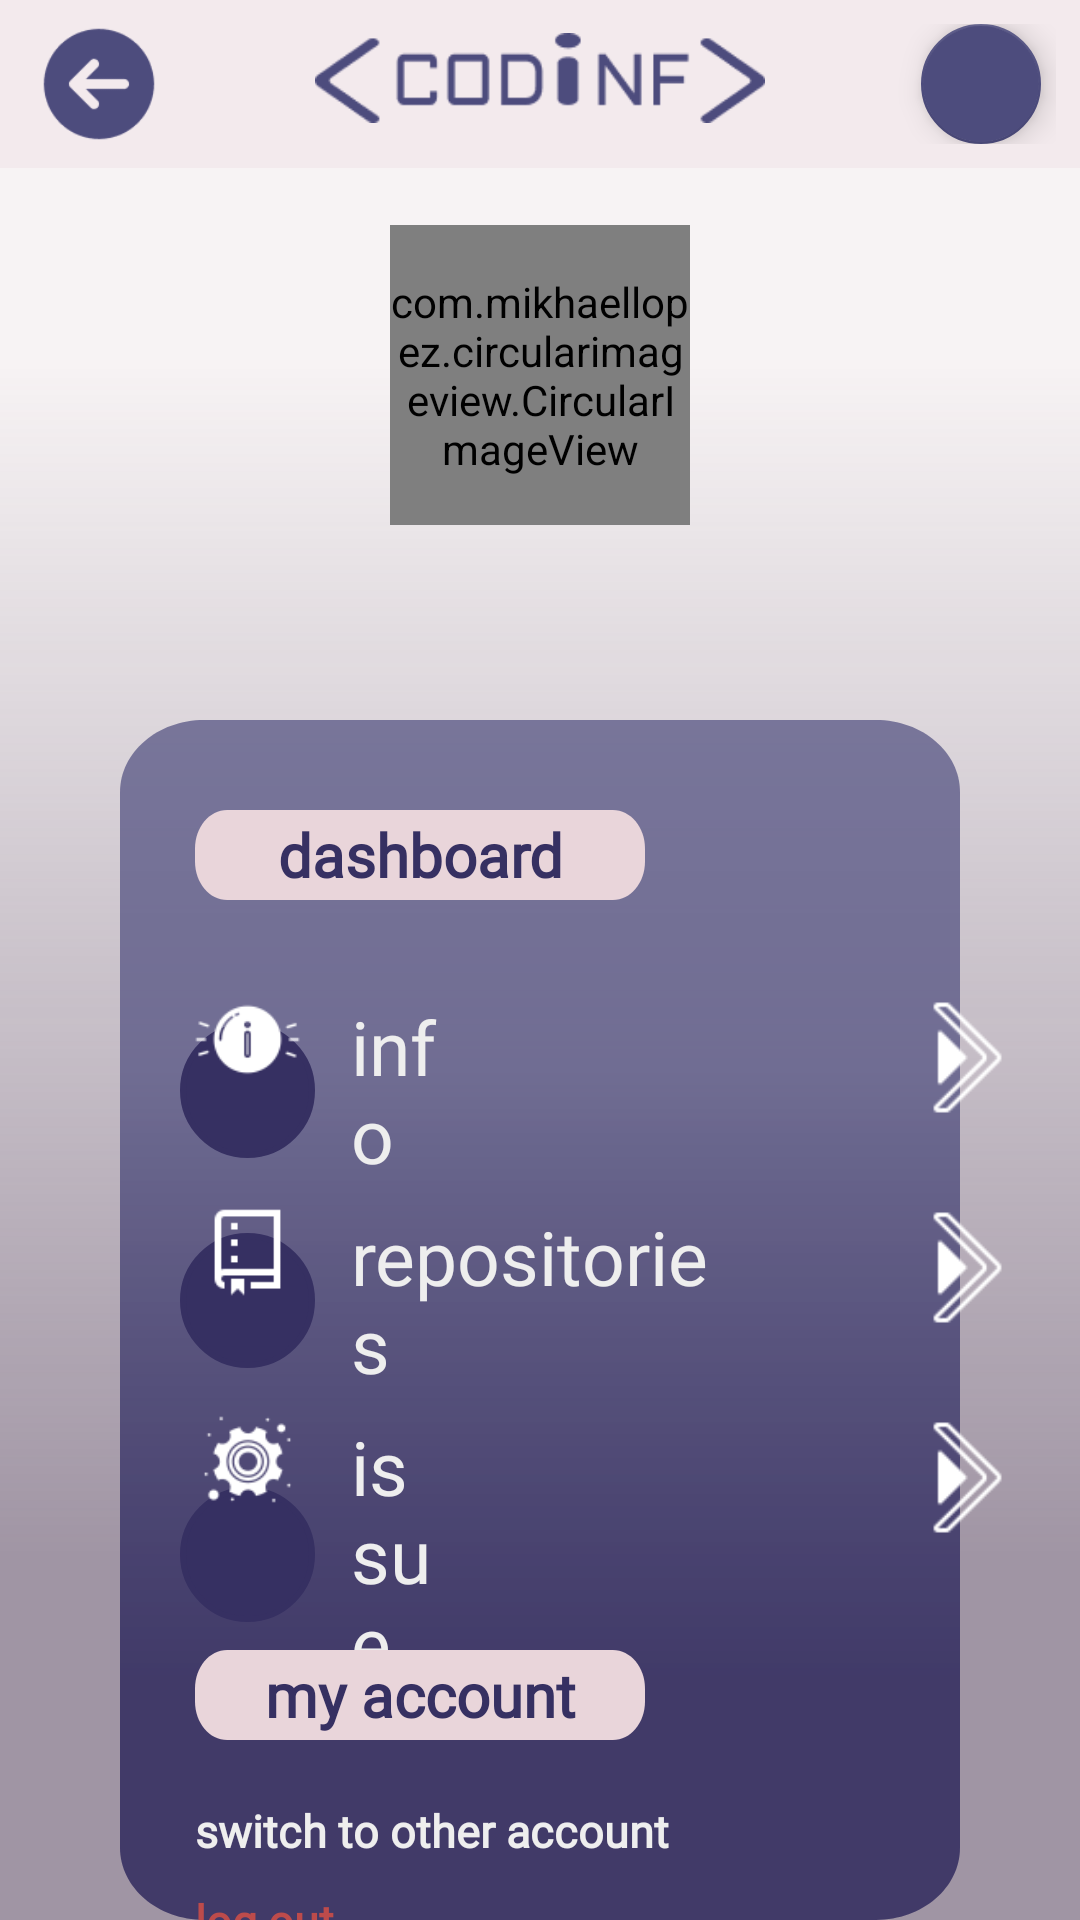

Android layout source for this screen:
<!-- AndroidManifest.xml: application theme MainTheme -->
<!-- res/layout/activity_third.xml -->
<?xml version="1.0" encoding="utf-8"?>
<RelativeLayout xmlns:android="http://schemas.android.com/apk/res/android"
    xmlns:tools="http://schemas.android.com/tools"
    xmlns:app="http://schemas.android.com/apk/res-auto"
    android:layout_width="match_parent"
    android:layout_height="match_parent"
    android:background="@drawable/design1"
    tools:context=".ThirdActivity">


    <include
        layout="@layout/main_toolbar"/>

    <com.mikhaellopez.circularimageview.CircularImageView
        android:id="@+id/profile"
        android:layout_width="100dp"
        android:layout_height="100dp"
        android:layout_gravity="center"
        android:layout_centerHorizontal="true"
        android:layout_marginRight="20dp"
        android:layout_marginTop="75dp"
        app:civ_border_color="#BD4B4B"
        app:civ_border_width="0dp"/>


    <TextView
        android:id="@+id/user"
        android:layout_width="wrap_content"
        android:layout_height="wrap_content"
        android:layout_centerHorizontal="true"
        android:layout_gravity="center"
        android:layout_marginTop="185dp"
        android:fontFamily="@font/allerta_stencil"
        android:textColor="#BD4B4B"
        android:textSize="25sp"
        android:textStyle="bold" />



    <include
        layout="@layout/dashboard"/>


    <View
        android:id="@+id/info"
        android:layout_width="45dp"
        android:layout_height="45dp"
        android:layout_marginTop="330dp"
        android:layout_marginLeft="300dp"
        android:background="@drawable/forward_icon"
        android:clickable="true"
        android:focusable="true"
        android:foreground="?attr/selectableItemBackgroundBorderless"
        android:onClick="ClickInfo" />

    <View
        android:id="@+id/findRepo"
        android:layout_width="45dp"
        android:layout_height="45dp"
        android:layout_marginTop="400dp"
        android:layout_marginLeft="300dp"
        android:background="@drawable/forward_icon"
        android:clickable="true"
        android:focusable="true"
        android:foreground="?attr/selectableItemBackgroundBorderless"
        android:onClick="ClickRepositories"/>

    <View
        android:id="@+id/getIssue"
        android:layout_width="45dp"
        android:layout_height="45dp"
        android:layout_marginTop="470dp"
        android:layout_marginLeft="300dp"
        android:background="@drawable/forward_icon"
        android:clickable="true"
        android:focusable="true"
        android:foreground="?attr/selectableItemBackgroundBorderless"
        android:onClick="ClickIssue"/>

    <View
        android:layout_width="35dp"
        android:layout_height="35dp"
        android:layout_marginTop="329dp"
        android:layout_marginLeft="65dp"
        android:background="@drawable/info_icon"
        android:clickable="true"
        android:focusable="true"
        android:foreground="?attr/selectableItemBackgroundBorderless"/>

    <View
        android:layout_width="35dp"
        android:layout_height="35dp"
        android:layout_marginTop="400dp"
        android:layout_marginLeft="65dp"
        android:background="@drawable/rep_icon"
        android:clickable="true"
        android:focusable="true"
        android:foreground="?attr/selectableItemBackgroundBorderless"/>

    <View
        android:layout_width="35dp"
        android:layout_height="35dp"
        android:layout_marginTop="469dp"
        android:layout_marginLeft="65dp"
        android:background="@drawable/issue_icon"
        android:clickable="true"
        android:focusable="true"
        android:foreground="?attr/selectableItemBackgroundBorderless"/>


</RelativeLayout>
<!-- res/layout/main_toolbar.xml (included above) -->
<?xml version="1.0" encoding="utf-8"?>
<RelativeLayout xmlns:android="http://schemas.android.com/apk/res/android"
    xmlns:app="http://schemas.android.com/apk/res-auto"
    xmlns:aapt="http://schemas.android.com/aapt"
    android:id="@+id/toolbar1"
    android:gravity="center_vertical"
    android:orientation="horizontal"
    android:background="#4DE9D5DA"
    android:padding="8dp"
    android:layout_width="match_parent"
    android:layout_height="wrap_content">



    <View
        android:id="@+id/back_button"
        android:layout_width="40dp"
        android:layout_height="40dp"
        android:layout_marginLeft="5dp"
        android:background="@drawable/back_icon"
        android:clickable="true"
        android:focusable="true"
        android:foreground="?attr/selectableItemBackgroundBorderless"
        android:onClick="ClickBack" />

    <ImageView
        android:layout_width="150dp"
        android:layout_height="30dp"
        android:layout_marginTop="3dp"
        android:layout_centerHorizontal="true"
        android:background="@drawable/codinf2"/>

    <com.google.android.material.floatingactionbutton.FloatingActionButton
        android:id="@+id/fab"
        android:layout_width="40dp"
        android:layout_height="40dp"
        android:layout_alignParentEnd="true"
        android:layout_alignParentRight="true"
        android:layout_gravity="bottom|end"
        android:layout_marginRight="5dp"
        android:backgroundTint="#4D4C7D"
        android:scaleType="fitCenter"
        app:fabSize="mini"
        app:maxImageSize="25dp"
        android:src="@drawable/git1"
        android:onClick="ClickLogOut"/>

</RelativeLayout>
<!-- res/layout/dashboard.xml (included above) -->
<?xml version="1.0" encoding="utf-8"?>
<RelativeLayout
    xmlns:android="http://schemas.android.com/apk/res/android"
    android:layout_width="match_parent"
    android:layout_height="match_parent"
    android:orientation="vertical">


    <View
        android:id="@+id/rectangle_3"
        android:layout_width="wrap_content"
        android:layout_height="450dp"
        android:layout_marginLeft="40dp"
        android:layout_marginTop="240dp"
        android:layout_marginRight="40dp"
        android:background="@drawable/design2" />

    <TextView
        android:layout_width="150dp"
        android:layout_height="30dp"
        android:layout_marginTop="270dp"
        android:layout_marginLeft="65dp"
        android:gravity="center"
        android:text="dashboard"
        android:background="@drawable/design3"
        android:fontFamily="@font/carrois_gothic_sc"
        android:textColor="#363062"
        android:textStyle="bold"
        android:textSize="20sp"/>


    <LinearLayout
        android:layout_width="match_parent"
        android:layout_height="wrap_content"
        android:orientation="horizontal"
        android:gravity="center_vertical"
        android:layout_marginTop="320dp">


        <RelativeLayout
            android:layout_width="45dp"
            android:layout_height="45dp"
            android:layout_marginLeft="60dp"
            android:background="@drawable/design4"
            />

        <TextView
            android:layout_width="0dp"
            android:layout_height="wrap_content"
            android:layout_weight="1"
            android:text="info"
            android:foreground="?attr/selectableItemBackgroundBorderless"
            android:fontFamily="@font/carrois_gothic_sc"
            android:padding="12dp"
            android:layout_marginRight="200dp"
            android:textSize="25sp"
            android:textColor="#EEEEEE"/>



    </LinearLayout>

    <LinearLayout
        android:layout_width="match_parent"
        android:layout_height="wrap_content"
        android:orientation="horizontal"
        android:layout_marginTop="390dp"
        android:gravity="center_vertical">

        <RelativeLayout
            android:layout_width="45dp"
            android:layout_height="45dp"
            android:layout_marginLeft="60dp"
            android:background="@drawable/design4"
            />


        <TextView
            android:layout_width="0dp"
            android:layout_height="wrap_content"
            android:layout_weight="1"
            android:text="repositories"
            android:foreground="?attr/selectableItemBackgroundBorderless"
            android:fontFamily="@font/carrois_gothic_sc"
            android:padding="12dp"
            android:layout_marginRight="110dp"
            android:textSize="25sp"
            android:textColor="#EEEEEE" />

    </LinearLayout>

    <LinearLayout
        android:layout_width="match_parent"
        android:layout_height="wrap_content"
        android:orientation="horizontal"
        android:layout_marginTop="460dp"
        android:gravity="center_vertical">

        <RelativeLayout
            android:layout_width="45dp"
            android:layout_height="45dp"
            android:layout_marginLeft="60dp"
            android:background="@drawable/design4"
            />

        <TextView
            android:layout_width="0dp"
            android:layout_height="wrap_content"
            android:layout_weight="1"
            android:text="issue"
            android:foreground="?attr/selectableItemBackgroundBorderless"
            android:fontFamily="@font/carrois_gothic_sc"
            android:padding="12dp"
            android:layout_marginRight="200dp"
            android:textSize="25sp"
            android:textColor="#EEEEEE"/>

    </LinearLayout>

    <TextView
        android:layout_width="150dp"
        android:layout_height="30dp"
        android:layout_marginTop="550dp"
        android:layout_marginLeft="65dp"
        android:gravity="center"
        android:text="my account"
        android:background="@drawable/design3"
        android:fontFamily="@font/carrois_gothic_sc"
        android:textColor="#363062"
        android:textStyle="bold"
        android:textSize="20sp"/>

    <TextView
        android:layout_width="wrap_content"
        android:layout_height="wrap_content"
        android:layout_marginTop="600dp"
        android:layout_marginLeft="65dp"
        android:text="switch to other account"
        android:onClick="ClickSwitch"
        android:foreground="?attr/selectableItemBackgroundBorderless"
        android:textColor="#EEEEEE"
        android:fontFamily="@font/carrois_gothic_sc"
        android:textStyle="bold"
        android:textSize="15sp"/>

    <TextView
        android:layout_width="wrap_content"
        android:layout_height="wrap_content"
        android:layout_marginLeft="65dp"
        android:layout_marginTop="630dp"
        android:fontFamily="@font/carrois_gothic_sc"
        android:foreground="?attr/selectableItemBackgroundBorderless"
        android:onClick="ClickLogOut"
        android:text="log out"
        android:textColor="#BD4B4B"
        android:textSize="15sp"
        android:textStyle="bold" />

</RelativeLayout>
<!-- resources referenced by this layout -->
<resources>
  <!-- drawable design1 (drawable) -->
  <?xml version="1.0" encoding="utf-8"?>
  <vector
      xmlns:android="http://schemas.android.com/apk/res/android"
      xmlns:aapt="http://schemas.android.com/aapt"
      android:width="373dp"
      android:height="602dp"
      android:viewportWidth="373"
      android:viewportHeight="602"
      >
  
      <group>
  
          <clip-path
              android:pathData="M0 0H373V602H0V0Z"
              />
  
          <group
              android:translateX="1"
              android:translateY="0"
              android:pivotX="186.5"
              android:pivotY="301"
              android:scaleX="2"
              android:scaleY="2"
              android:rotation="90"
              >
  
              <path
                  android:pathData="M0 0V602H373V0"
                  >
  
                  <aapt:attr name="android:fillColor">
  
                      <gradient
                          android:type="linear"
                          android:startX="93.25"
                          android:startY="301"
                          android:endX="279.75"
                          android:endY="301"
                          >
  
                          <item
                              android:color="#33E9D5DA"
                              android:offset="0"
                              />
  
                          <item
                              android:color="#BF827387"
                              android:offset="1"
                              />
  
                      </gradient>
  
                  </aapt:attr>
  
              </path>
  
          </group>
  
      </group>
  
  </vector>
  <!-- drawable design3 (drawable) -->
  <?xml version="1.0" encoding="utf-8"?>
  <vector
      xmlns:android="http://schemas.android.com/apk/res/android"
      xmlns:aapt="http://schemas.android.com/aapt"
      android:width="210dp"
      android:height="35dp"
      android:viewportWidth="210"
      android:viewportHeight="35"
      >
  
      <group>
  
          <clip-path
              android:pathData="M15 0H195C203.284 0 210 6.71573 210 15V20C210 28.2843 203.284 35 195 35H15C6.71573 35 0 28.2843 0 20V15C0 6.71573 6.71573 0 15 0Z"
              />
  
          <path
              android:pathData="M0 0V35H210V0"
              android:fillColor="#E9D5DA"
              />
  
      </group>
  
  </vector>
  <!-- drawable design4 (drawable) -->
  <?xml version="1.0" encoding="utf-8"?>
  <shape xmlns:tools="http://schemas.android.com/tools"
      xmlns:android="http://schemas.android.com/apk/res/android"
      android:shape="oval">
  
      <corners android:radius="5dp"/>
      <stroke android:width="2dp"
          android:color="#363062"/>
      <size android:width="150dp" android:height="150dp"/>
      <solid android:color="#363062"/>
  </shape>
  <style name="MainTheme" parent="Theme.AppCompat.Light.NoActionBar">
          
          <item name="colorPrimary">#BD4B4B</item>
          <item name="colorPrimaryVariant">#4D4C7D</item>
          
          <item name="colorSecondary">#4D4C7D</item>
          <item name="colorSecondaryVariant">#4D4C7D</item>
          <item name="colorOnSecondary">#363062</item>
          
          <item name="android:statusBarColor" tools:targetApi="l">?attr/colorPrimaryVariant</item>
          
          <item name="android:textColorSecondary">#B3696969</item>
      </style>
</resources>
